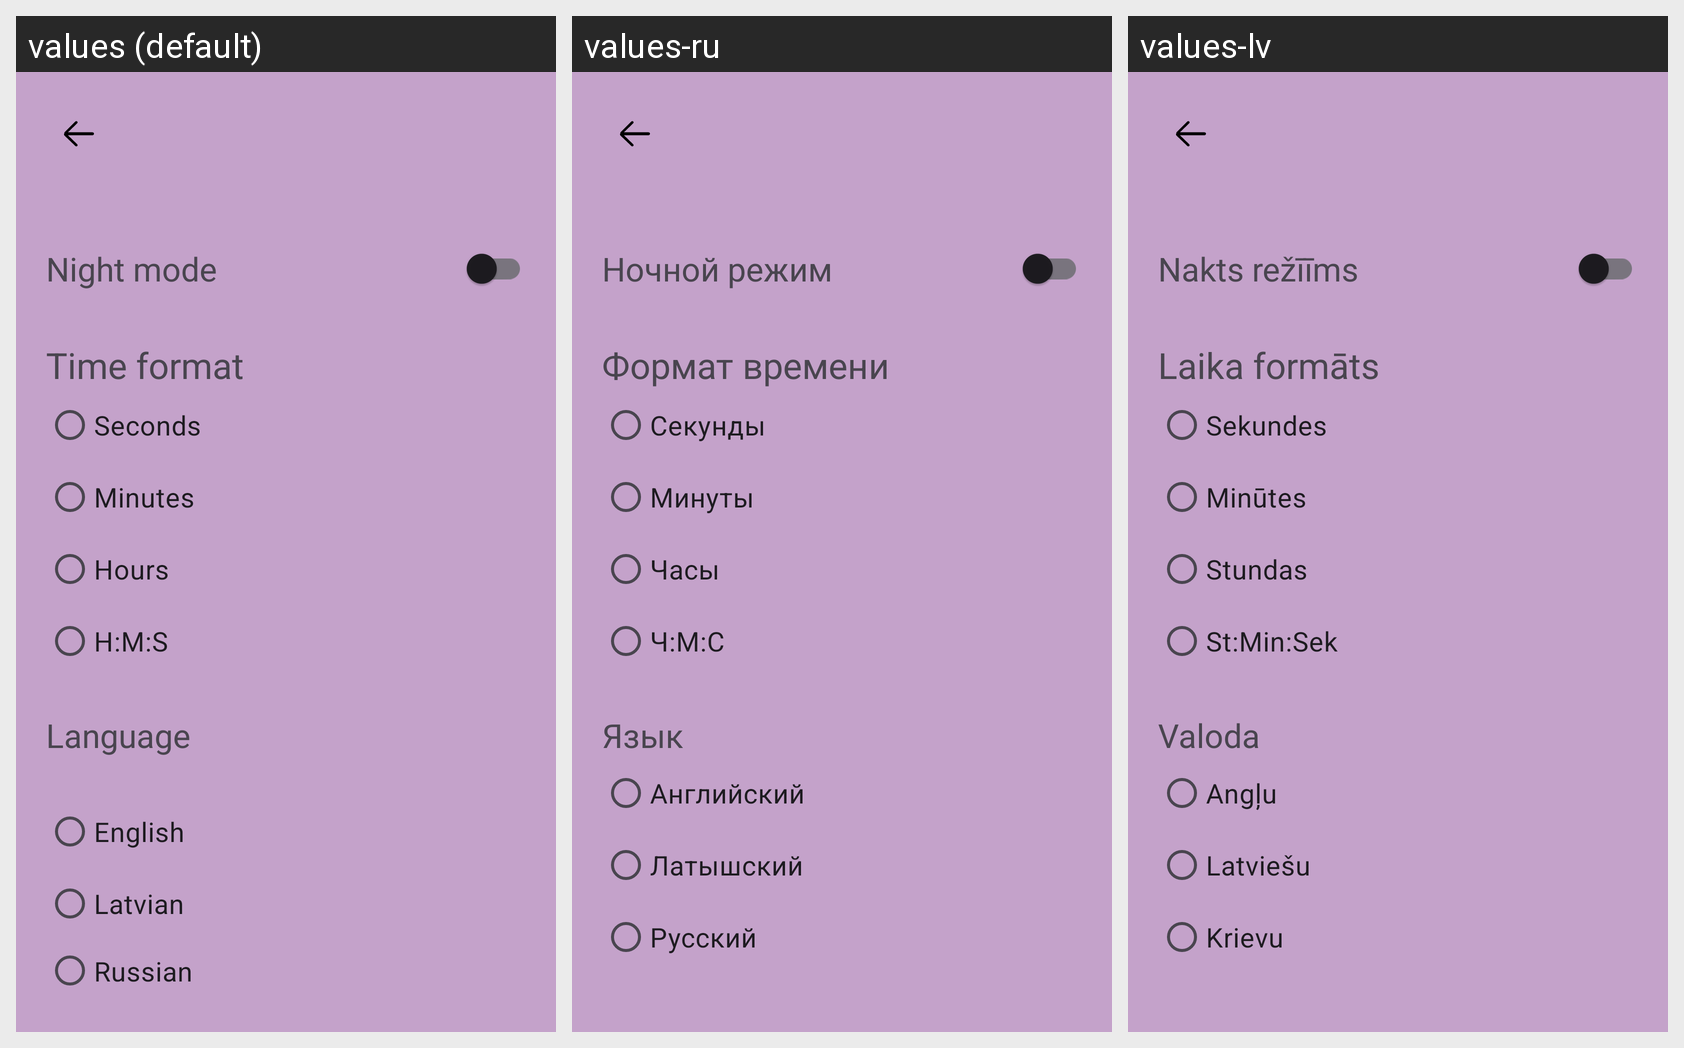

The same Android screen rendered under several of its app's locales, left to right. List the strings drawn on it with the default value and each locale's translation.
Android screen res/layout/activity_settings.xml rendered under 3 locales, left to right: values (default), values-ru, values-lv. Device: Nexus 5 (rendered at 1080×1920; each locale shown at half size, 540×960, under a caption strip naming it); theme Theme.Analyzer.
Strings drawn on this screen, with the default value and each locale's value (text and hints the layout hard-codes, and strings that could not be matched under every locale, appear in the picture but are not listed):

theme
  values: Night mode
  values-ru: Ночной режим
  values-lv: Nakts režīīms

time
  values: Time format
  values-ru: Формат времени
  values-lv: Laika formāts

time_seconds
  values: Seconds
  values-ru: Секунды
  values-lv: Sekundes

time_minutes
  values: Minutes
  values-ru: Минуты
  values-lv: Minūtes

time_hours
  values: Hours
  values-ru: Часы
  values-lv: Stundas

time_all
  values: H:M:S
  values-ru: Ч:М:С
  values-lv: St:Min:Sek

language
  values: Language
      
  values-ru: Язык
  values-lv: Valoda

english
  values: English
  values-ru: Английский
  values-lv: Angļu

latvian
  values: Latvian
  values-ru: Латышский
  values-lv: Latviešu

russian
  values: Russian
  values-ru: Русский
  values-lv: Krievu
